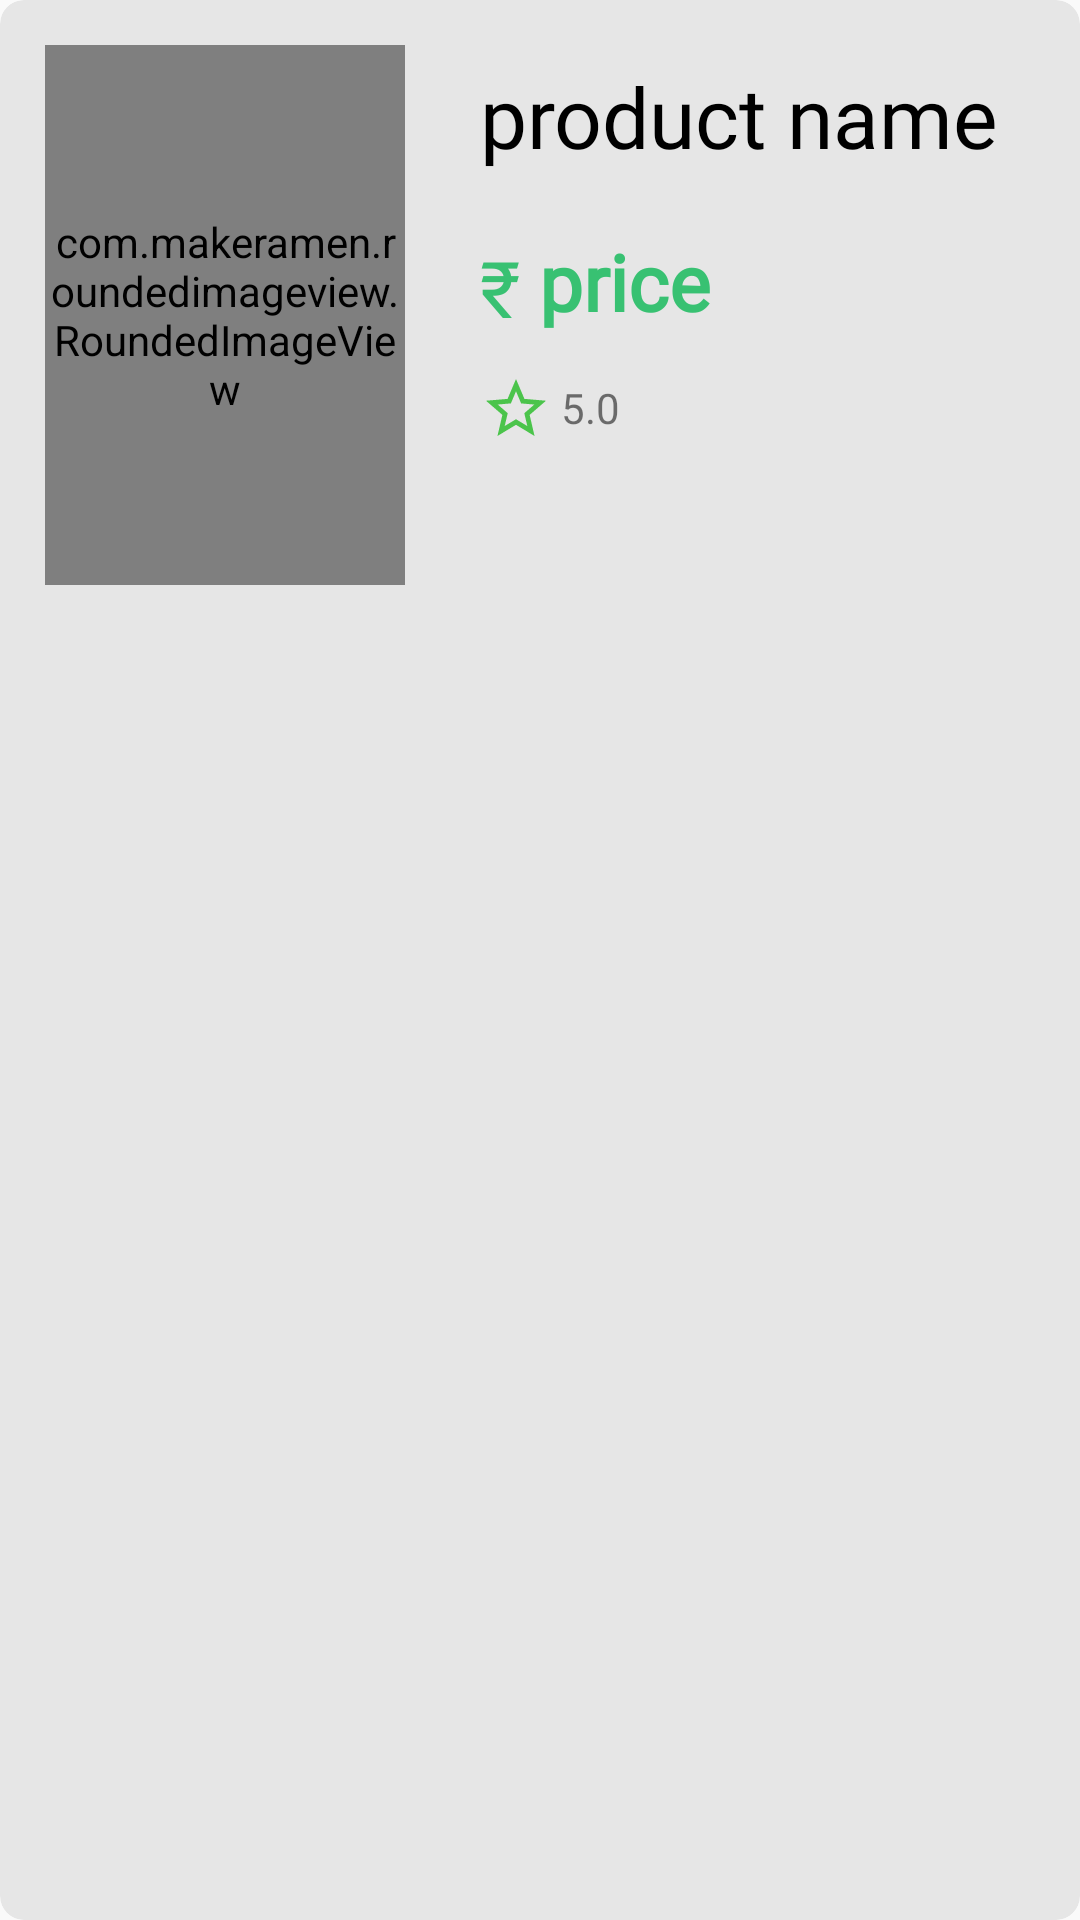

This screen was rendered from an Android layout file. Write that file and the resources it references.
<!-- AndroidManifest.xml: application theme Theme.AppCompat.Light -->
<!-- res/layout/horizontal_product.xml -->
<?xml version="1.0" encoding="utf-8"?>
<androidx.cardview.widget.CardView xmlns:android="http://schemas.android.com/apk/res/android"
    android:layout_width="match_parent"
    android:layout_height="wrap_content"
    xmlns:app="http://schemas.android.com/apk/res-auto"
    app:cardCornerRadius="8dp"
    android:layout_margin="5dp"
    android:background="@drawable/horizontalproduct"
    android:backgroundTint="@color/mainBackground"
    app:cardElevation="0dp"
    >
    <LinearLayout
        android:layout_width="match_parent"
        android:layout_height="wrap_content"
        android:orientation="horizontal"
        android:padding="5dp"
        android:background="@drawable/horizontalproduct"
        >

        <com.makeramen.roundedimageview.RoundedImageView
            android:id="@+id/imgProduct"
            android:layout_width="120dp"
            android:layout_height="180dp"
            android:layout_margin="10dp"
            app:riv_corner_radius="20dp"
            android:scaleType="centerCrop"
            android:src="@drawable/noimg"
            />

        <LinearLayout
            android:layout_width="match_parent"
            android:layout_height="match_parent"
            android:orientation="vertical">

            <TextView
                android:id="@+id/txtProductName"
                android:layout_width="wrap_content"
                android:layout_height="wrap_content"
                android:text="product name"
                android:textSize="28sp"
                android:textColor="@color/black"
                android:layout_marginLeft="15dp"
                android:layout_marginTop="15dp"
                android:fontFamily="@font/urbanistbold"
                />

            <LinearLayout
                android:layout_width="match_parent"
                android:layout_height="wrap_content"
                android:orientation="horizontal">

                <TextView
                    android:layout_width="wrap_content"
                    android:layout_height="wrap_content"
                    android:text="₹ "
                    android:fontFamily="@font/urbanistbold"
                    android:textColor="@color/lottieColor"
                    android:textSize="26sp"
                    android:layout_marginTop="21dp"
                    android:layout_marginLeft="15dp"
                    />

                <TextView
                    android:id="@+id/txtPrice"
                    android:layout_width="wrap_content"
                    android:layout_height="wrap_content"
                    android:text="price"
                    android:textSize="26sp"
                    android:fontFamily="@font/urbanistbold"
                    android:textStyle="bold"
                    android:textColor="@color/lottieColor"
                    android:layout_marginTop="19dp"
                    />

            </LinearLayout>

            <LinearLayout
                android:layout_width="match_parent"
                android:layout_height="wrap_content"
                android:orientation="horizontal">

                <ImageView
                    android:layout_width="wrap_content"
                    android:layout_height="30dp"
                    android:src="@drawable/ic_baseline_star_border_24"
                    android:layout_marginLeft="15dp"
                    android:layout_marginTop="8dp"
                    />
                <TextView
                    android:id="@+id/txtRating"
                    android:layout_width="wrap_content"
                    android:layout_height="wrap_content"
                    android:text="5.0"
                    android:layout_marginTop="13dp"
                    android:layout_marginLeft="3dp"
                    android:layout_weight="1"
                    />
            </LinearLayout>
        </LinearLayout>
    </LinearLayout>
</androidx.cardview.widget.CardView>
<!-- resources referenced by this layout -->
<resources>
  <color name="black">#FF000000</color>
  <color name="lottieColor">#38c172</color>
  <color name="mainBackground">#E6E6E6</color>
  <!-- drawable ic_baseline_star_border_24 (drawable) -->
  <vector android:height="24dp" android:tint="#4BC44B"
      android:viewportHeight="24" android:viewportWidth="24"
      android:width="24dp" xmlns:android="http://schemas.android.com/apk/res/android">
      <path android:fillColor="@android:color/white" android:pathData="M22,9.24l-7.19,-0.62L12,2 9.19,8.63 2,9.24l5.46,4.73L5.82,21 12,17.27 18.18,21l-1.63,-7.03L22,9.24zM12,15.4l-3.76,2.27 1,-4.28 -3.32,-2.88 4.38,-0.38L12,6.1l1.71,4.04 4.38,0.38 -3.32,2.88 1,4.28L12,15.4z"/>
  </vector>
</resources>
